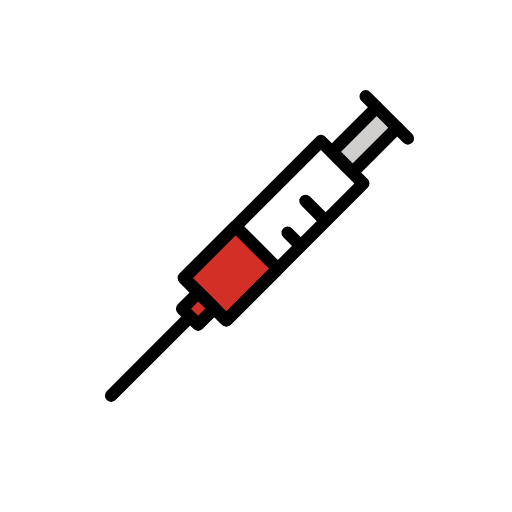
t = 0.00 s
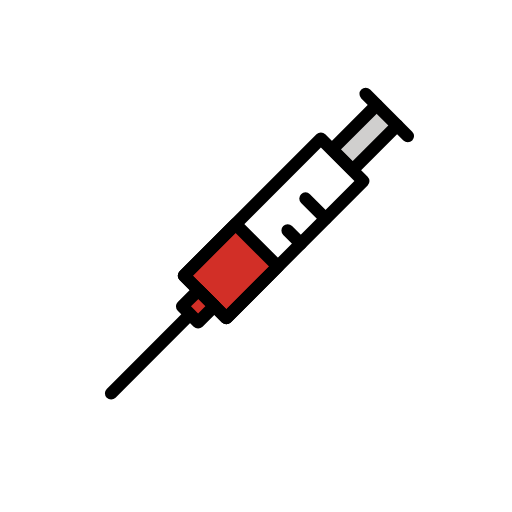
t = 0.48 s
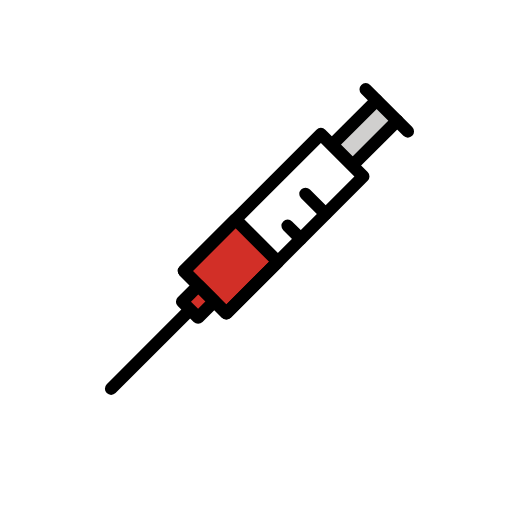
t = 1.43 s
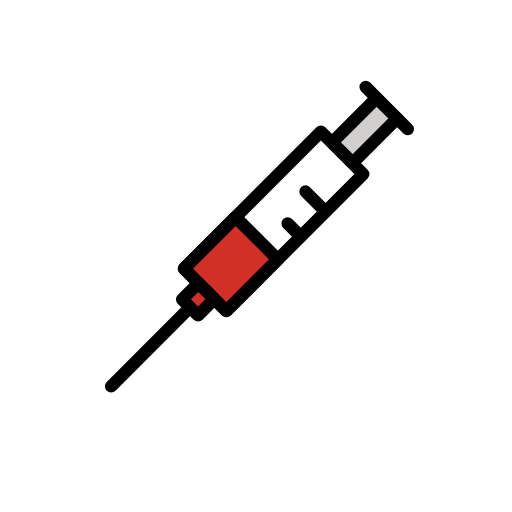
t = 1.90 s
t = 2.38 s: frame unchanged from t = 1.43 s, image omitted
t = 3.33 s: frame unchanged from t = 0.48 s, image omitted

The animated SVG that drew these frames (rendered in a browser with its animation timeline set to each time). Animation: 1 SMIL element (animateTransform=1); one cycle of 3.80 s, repeats indefinitely.

<?xml version='1.0' encoding='utf-8'?>
<svg xmlns="http://www.w3.org/2000/svg" id="emoji" viewBox="-5 -5 82 82" version="1.1" width="200" height="200" role="img">
  <title>OpenMoji: syringe</title><g><g id="color">
    <path transform="rotate(45)" fill="#fff" fill-rule="evenodd" stroke-linecap="round" stroke-linejoin="round" stroke-miterlimit="10" stroke-width="0.1" d="m45.25-20.36h9.591v19.33h-9.591z" />
    <path transform="rotate(45)" fill="#d22f27" d="m48.52 10.64h3.608v3.691h-3.608z" />
    <rect x="47.94" y="-29.98" width="4.643" height="10.19" transform="rotate(45)" fill="#d0cfce" />
    <path fill="#d22f27" d="m32.77 31.37 6.738 6.681-8.252 8.252-6.782-6.782z" />
  </g>
  <g id="hair" />
  <g id="skin" />
  <g id="skin-shadow" />
  <g id="line">
    <path transform="rotate(45)" fill="none" stroke="#000" stroke-linecap="round" stroke-linejoin="round" stroke-width="2" d="m45.25-20.36h9.591v31.01h-9.591z" />
    <rect x="48.52" y="10.64" width="3.608" height="3.691" transform="rotate(45)" fill="none" stroke="#000" stroke-linecap="round" stroke-linejoin="round" stroke-width="2" />
    <path fill="none" stroke="#000" stroke-linecap="round" stroke-linejoin="round" stroke-width="2" d="m58.61 15.46-7.123 7.123-3.283-3.283 7.108-7.108" />
    <line x1="24.95" x2="12.8" y1="46.21" y2="58.37" fill="none" stroke="#000" stroke-linecap="round" stroke-linejoin="round" stroke-width="2" />
    <line x1="41.07" x2="43.16" y1="32.29" y2="34.37" fill="none" stroke="#000" stroke-linecap="round" stroke-linejoin="round" stroke-width="2" />
    <line x1="43.93" x2="47.14" y1="27.18" y2="30.39" fill="none" stroke="#000" stroke-linecap="round" stroke-linejoin="round" stroke-width="2" />
    <path transform="rotate(45)" fill="none" stroke="#000" stroke-linecap="round" stroke-linejoin="round" stroke-width="2" d="m45.25-1.03h9.591v11.67h-9.591z" />
    <path fill="none" stroke="#000" stroke-linecap="round" stroke-linejoin="round" stroke-width="2" d="m53.57 10.43 6.744 6.744" />
  </g>
<animateTransform attributeName="transform" type="translate" values="0 0;0 -1.5;0 0" dur="3.8s" repeatCount="indefinite" /></g></svg>
